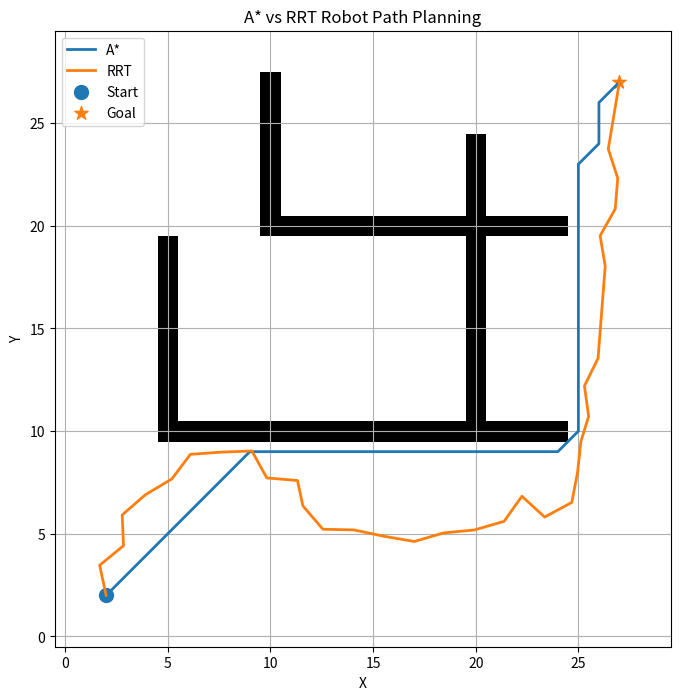
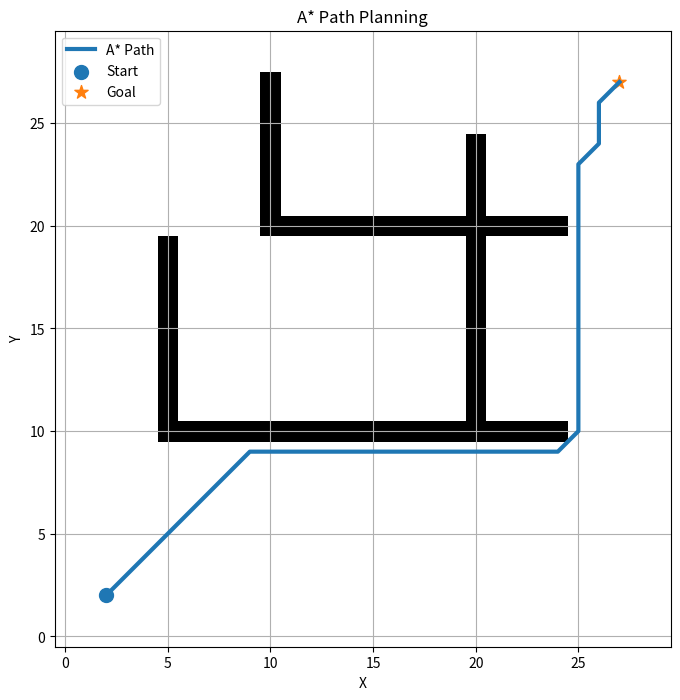
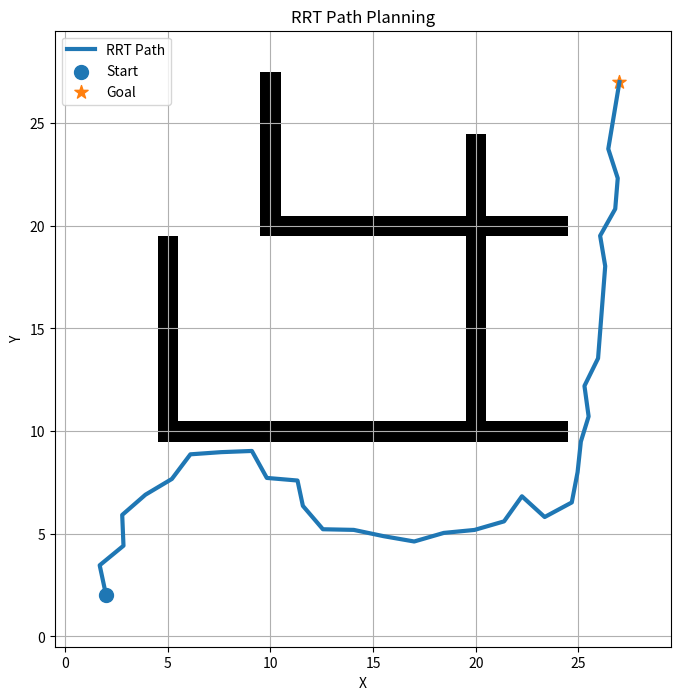
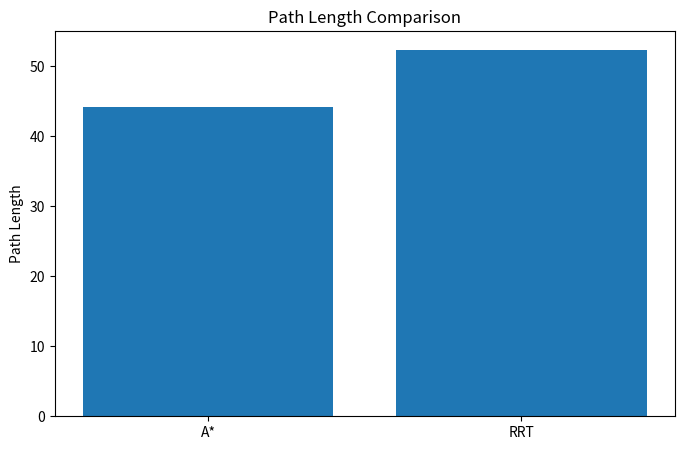
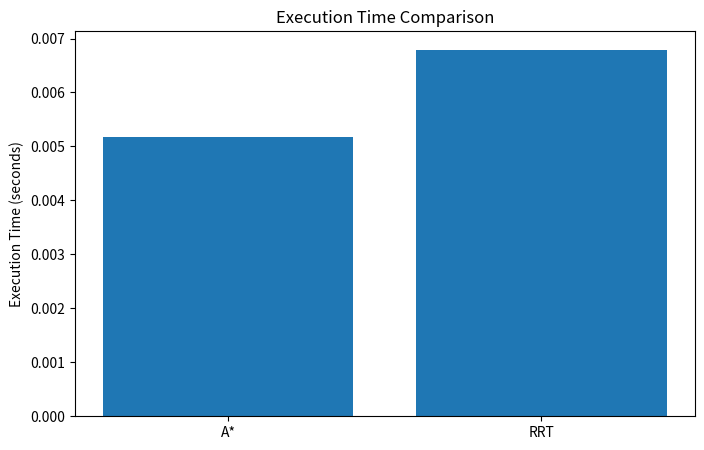

The script that saved these images, in order:
import numpy as np
import matplotlib.pyplot as plt
import heapq
import random
import time
import math
grid=np.zeros((30,30),dtype=int)
grid[5:25,10]=1
grid[5,10:20]=1
grid[20,10:25]=1
grid[10:25,20]=1
grid[10,20:28]=1
start=(2,2)
goal=(27,27)
def heuristic(a,b):
    return math.sqrt((a[0]-b[0])**2+(a[1]-b[1])**2)
def astar(grid,start,goal):
    open_set=[]
    heapq.heappush(open_set,(0,start))
    came_from={}
    g_score={start:0}
    while open_set:
        _,current=heapq.heappop(open_set)
        if current==goal:
            path=[]
            while current in came_from:
                path.append(current)
                current=came_from[current]
            path.append(start)
            return path[::-1]
        for dx,dy in [(1,0),(-1,0),(0,1),(0,-1),(1,1),(1,-1),(-1,1),(-1,-1)]:
            neighbor=(current[0]+dx,current[1]+dy)
            if not(0<=neighbor[0]<grid.shape[0] and 0<=neighbor[1]<grid.shape[1]):
                continue
            if grid[neighbor[0],neighbor[1]]==1:
                continue
            movement=math.sqrt(dx**2+dy**2)
            tentative_g=g_score[current]+movement
            if neighbor not in g_score or tentative_g<g_score[neighbor]:
                came_from[neighbor]=current
                g_score[neighbor]=tentative_g
                f_score=tentative_g+heuristic(neighbor,goal)
                heapq.heappush(open_set,(f_score,neighbor))
    return None
def collision_free(p1,p2,grid):
    distance=heuristic(p1,p2)
    steps=max(int(distance*5),1)
    for i in range(steps+1):
        t=i/steps
        x=round(p1[0]+t*(p2[0]-p1[0]))
        y=round(p1[1]+t*(p2[1]-p1[1]))
        if not(0<=x<grid.shape[0] and 0<=y<grid.shape[1]):
            return False
        if grid[x,y]==1:
            return False
    return True
def rrt(grid,start,goal,max_iterations=5000,step_size=1.5,goal_threshold=1.5):
    nodes=[start]
    parents={start:None}
    for _ in range(max_iterations):
        if random.random()<0.1:
            sample=goal
        else:
            sample=(random.uniform(0,grid.shape[0]-1),random.uniform(0,grid.shape[1]-1))
        nearest=min(nodes,key=lambda node:heuristic(node,sample))
        distance=heuristic(nearest,sample)
        if distance==0:
            continue
        ratio=min(step_size/distance,1)
        new_node=(nearest[0]+ratio*(sample[0]-nearest[0]),nearest[1]+ratio*(sample[1]-nearest[1]))
        if not(0<=new_node[0]<grid.shape[0] and 0<=new_node[1]<grid.shape[1]):
            continue
        if not collision_free(nearest,new_node,grid):
            continue
        new_node=(round(new_node[0],3),round(new_node[1],3))
        nodes.append(new_node)
        parents[new_node]=nearest
        if heuristic(new_node,goal)<=goal_threshold and collision_free(new_node,goal,grid):
            parents[goal]=new_node
            path=[goal]
            current=new_node
            while current is not None:
                path.append(current)
                current=parents[current]
            return path[::-1]
    return None
def path_length(path):
    if path is None:
        return float("inf")
    return sum(heuristic(path[i],path[i+1]) for i in range(len(path)-1))
random.seed(42)
np.random.seed(42)
start_time=time.perf_counter()
astar_path=astar(grid,start,goal)
astar_time=time.perf_counter()-start_time
random.seed(42)
start_time=time.perf_counter()
rrt_path=rrt(grid,start,goal)
rrt_time=time.perf_counter()-start_time
astar_length=path_length(astar_path)
rrt_length=path_length(rrt_path)
print("A* Path Length:",round(astar_length,3))
print("A* Execution Time:",round(astar_time,6),"seconds")
print("RRT Path Length:",round(rrt_length,3))
print("RRT Execution Time:",round(rrt_time,6),"seconds")
print("A* Path Found:",astar_path is not None)
print("RRT Path Found:",rrt_path is not None)
plt.figure(figsize=(8,8))
plt.imshow(grid.T,origin="lower",cmap="gray_r")
if astar_path:
    ax,ay=zip(*astar_path)
    plt.plot(ax,ay,linewidth=2,label="A*")
if rrt_path:
    rx,ry=zip(*rrt_path)
    plt.plot(rx,ry,linewidth=2,label="RRT")
plt.scatter(start[0],start[1],s=100,marker="o",label="Start")
plt.scatter(goal[0],goal[1],s=100,marker="*",label="Goal")
plt.xlabel("X")
plt.ylabel("Y")
plt.title("A* vs RRT Robot Path Planning")
plt.legend()
plt.grid(True)
plt.show()
plt.figure(figsize=(8,8))
plt.imshow(grid.T,origin="lower",cmap="gray_r")
if astar_path:
    ax,ay=zip(*astar_path)
    plt.plot(ax,ay,linewidth=3,label="A* Path")
plt.scatter(start[0],start[1],s=100,marker="o",label="Start")
plt.scatter(goal[0],goal[1],s=100,marker="*",label="Goal")
plt.xlabel("X")
plt.ylabel("Y")
plt.title("A* Path Planning")
plt.legend()
plt.grid(True)
plt.show()
plt.figure(figsize=(8,8))
plt.imshow(grid.T,origin="lower",cmap="gray_r")
if rrt_path:
    rx,ry=zip(*rrt_path)
    plt.plot(rx,ry,linewidth=3,label="RRT Path")
plt.scatter(start[0],start[1],s=100,marker="o",label="Start")
plt.scatter(goal[0],goal[1],s=100,marker="*",label="Goal")
plt.xlabel("X")
plt.ylabel("Y")
plt.title("RRT Path Planning")
plt.legend()
plt.grid(True)
plt.show()
algorithms=["A*","RRT"]
path_lengths=[astar_length,rrt_length]
execution_times=[astar_time,rrt_time]
plt.figure(figsize=(8,5))
plt.bar(algorithms,path_lengths)
plt.ylabel("Path Length")
plt.title("Path Length Comparison")
plt.show()
plt.figure(figsize=(8,5))
plt.bar(algorithms,execution_times)
plt.ylabel("Execution Time (seconds)")
plt.title("Execution Time Comparison")
plt.show()
